Photos from the image-classification dataset "dataset" in the GitHub repository adhwaithachu/fake_currency_detection. Its 2 classes are: fake, genuine.

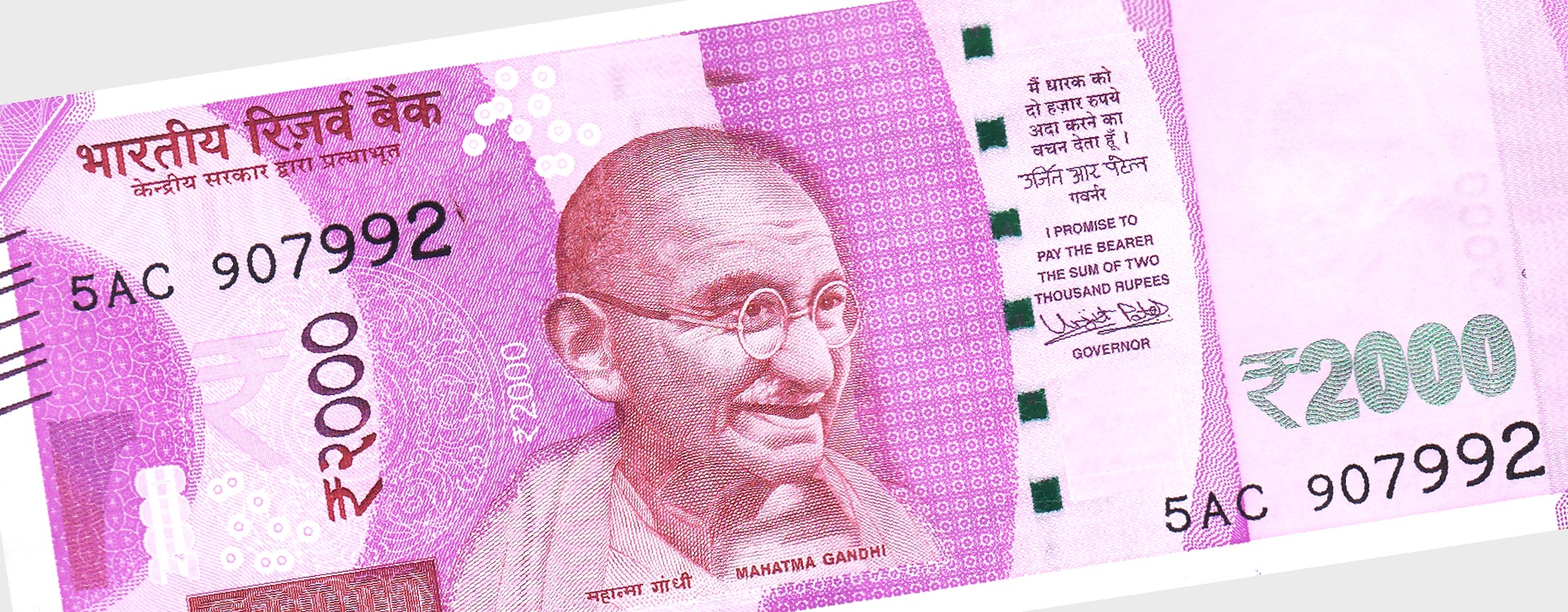
Label: fake

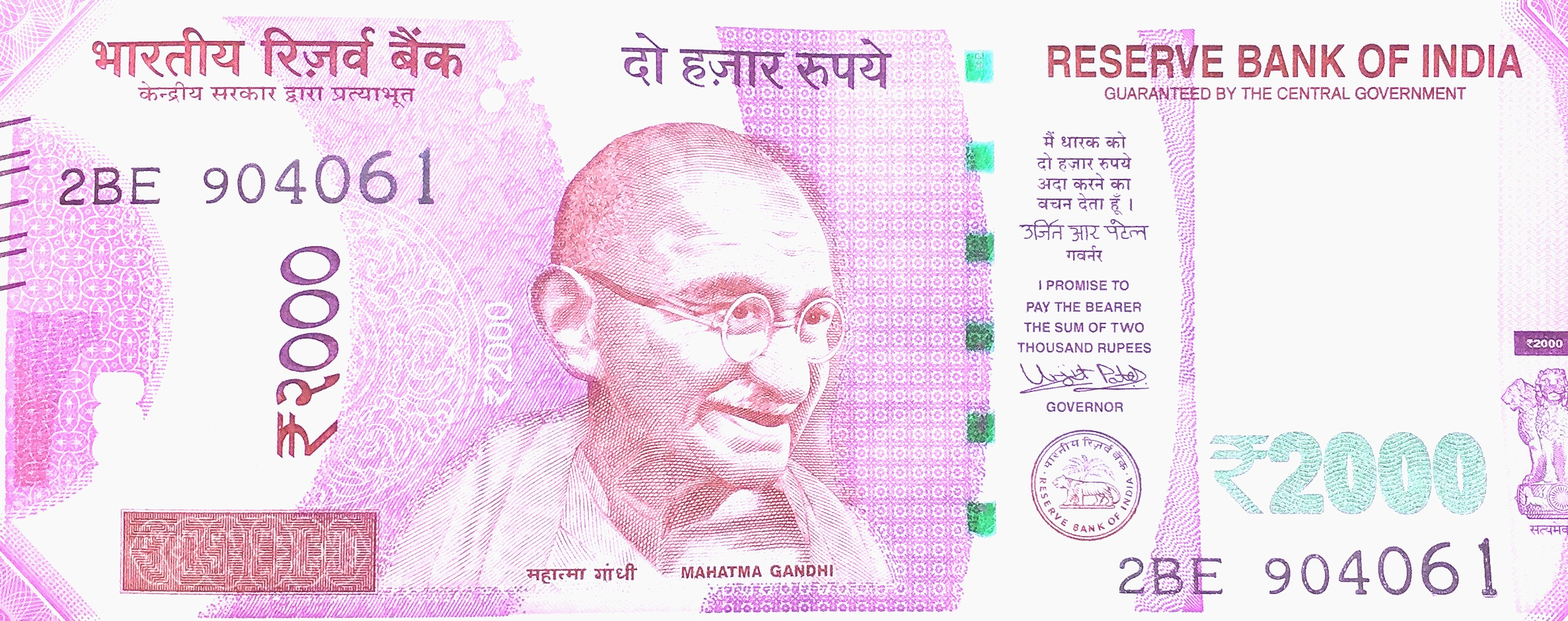
Label: genuine

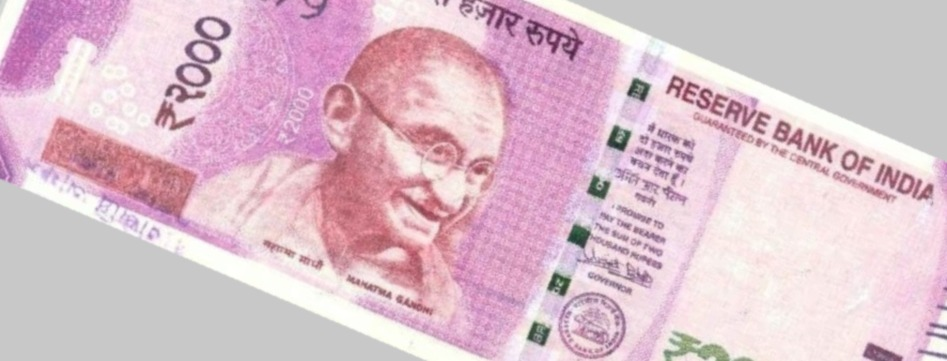
Label: genuine

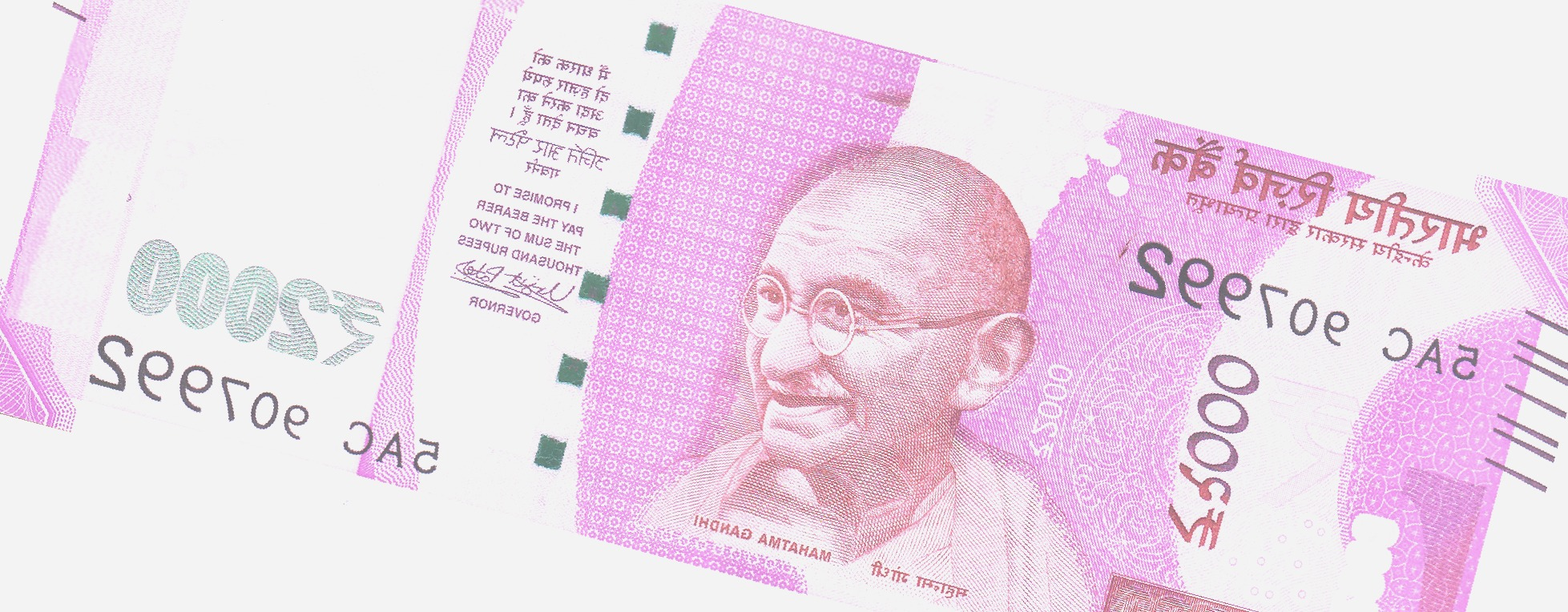
Label: fake

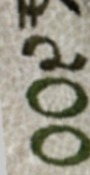
Label: genuine

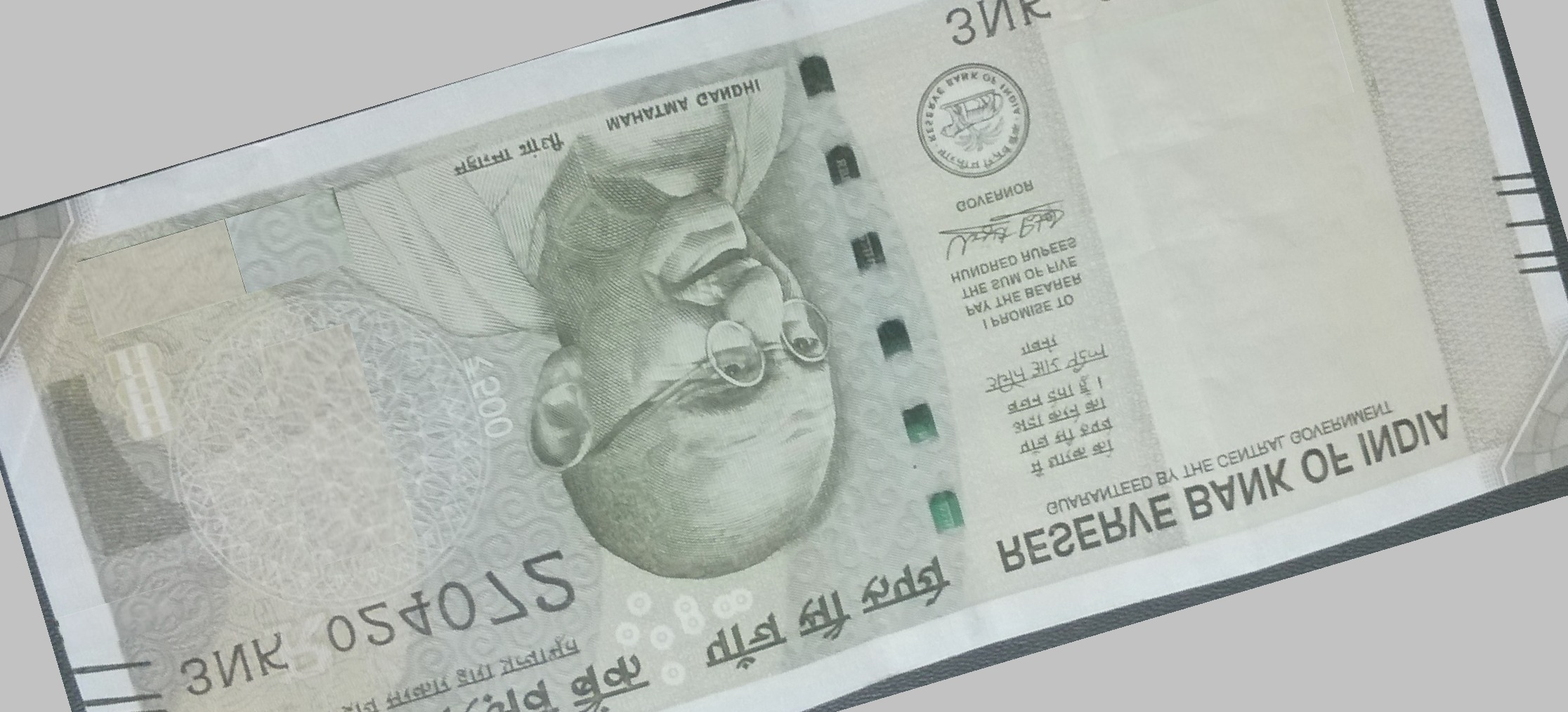
Label: fake
